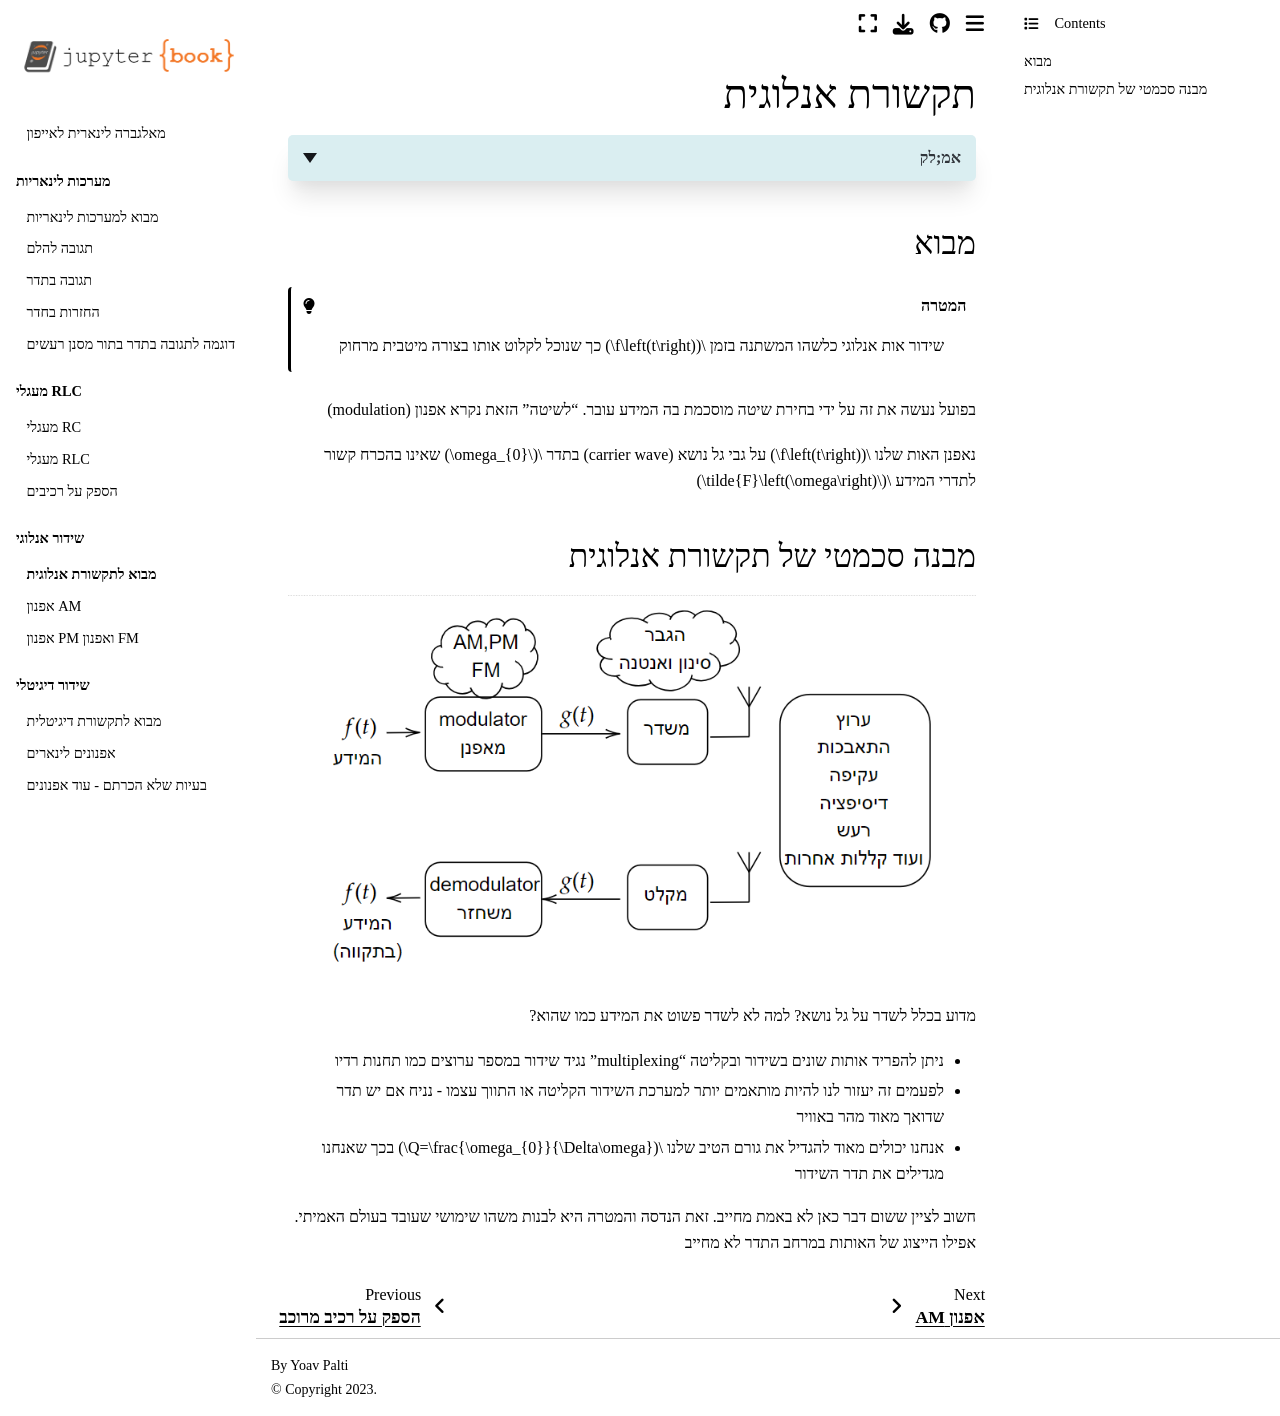

repository: yoav-palti/linear-algebra-to-iphone · page: analog_communication/analog_intro.html · generator: jekyll

# תקשורת אנלוגית

<details>
<summary>אמ;לק</summary>

תקשורת אנלוגית ממפה אות מידע איטי יחסית ($f(t)$) לגל נושא בתדר גבוה כדי לאפשר:
1. ריבוב תחנות (הפרדת ערוצים בתדר)
2. התאמה לתווך ולאנטנה (יעילות / גודל / דעיכה)
3. סלקטיביות גבוהה באמצעות Q גדול (סינון יעיל)
האפנון משנה אמפליטודה / פאזה / תדר (או שילוב) והמערכת בנויה מרכיבי: אוסילטור, מיקסר, פילטרים, הגברה. הבחירה היא הנדסית: מקסימום איכות שחזור תחת אילוצי ספקטרום, הספק ורעש.

</details>

### מבוא

```{admonition}  המטרה
:class: tip
שידור אות אנלוגי כלשהו המשתנה בזמן $f\left(t\right)$ כך שנוכל לקלוט אותו בצורה מיטבית מרחוק
```

בפועל נעשה את זה על ידי בחירת שיטה מוסכמת בה המידע עובר.
"לשיטה" הזאת נקרא אפנון (modulation)

נאפנן האות שלנו $f\left(t\right)$ על גבי גל נושא (carrier wave) בתדר $\omega_{0}$ שאינו בהכרח קשור לתדרי המידע $\tilde{F}\left(\omega\right)$

### מבנה סכמטי של תקשורת אנלוגית

![analog_diagram.png](images/analog_diagram.png)

מדוע בכלל לשדר על גל נושא? למה לא לשדר פשוט את המידע כמו שהוא?
* ניתן להפריד אותות שונים בשידור ובקליטה "multiplexing" נגיד שידור במספר ערוצים כמו תחנות רדיו
* לפעמים זה יעזור לנו להיות מותאמים יותר למערכת השידור הקליטה או התווך עצמו - נניח אם יש תדר שדואך מאוד מהר באוויר
* אנחנו יכולים מאוד להגדיל את גורם הטיב שלנו $Q=\frac{\omega_{0}}{\Delta\omega}$ בכך שאנחנו מגדילים את תדר השידור

חשוב לציין ששום דבר כאן לא באמת מחייב. זאת הנדסה והמטרה היא לבנות משהו שימושי שעובד בעולם האמיתי. אפילו הייצוג של האותות במרחב התדר לא מחייב
